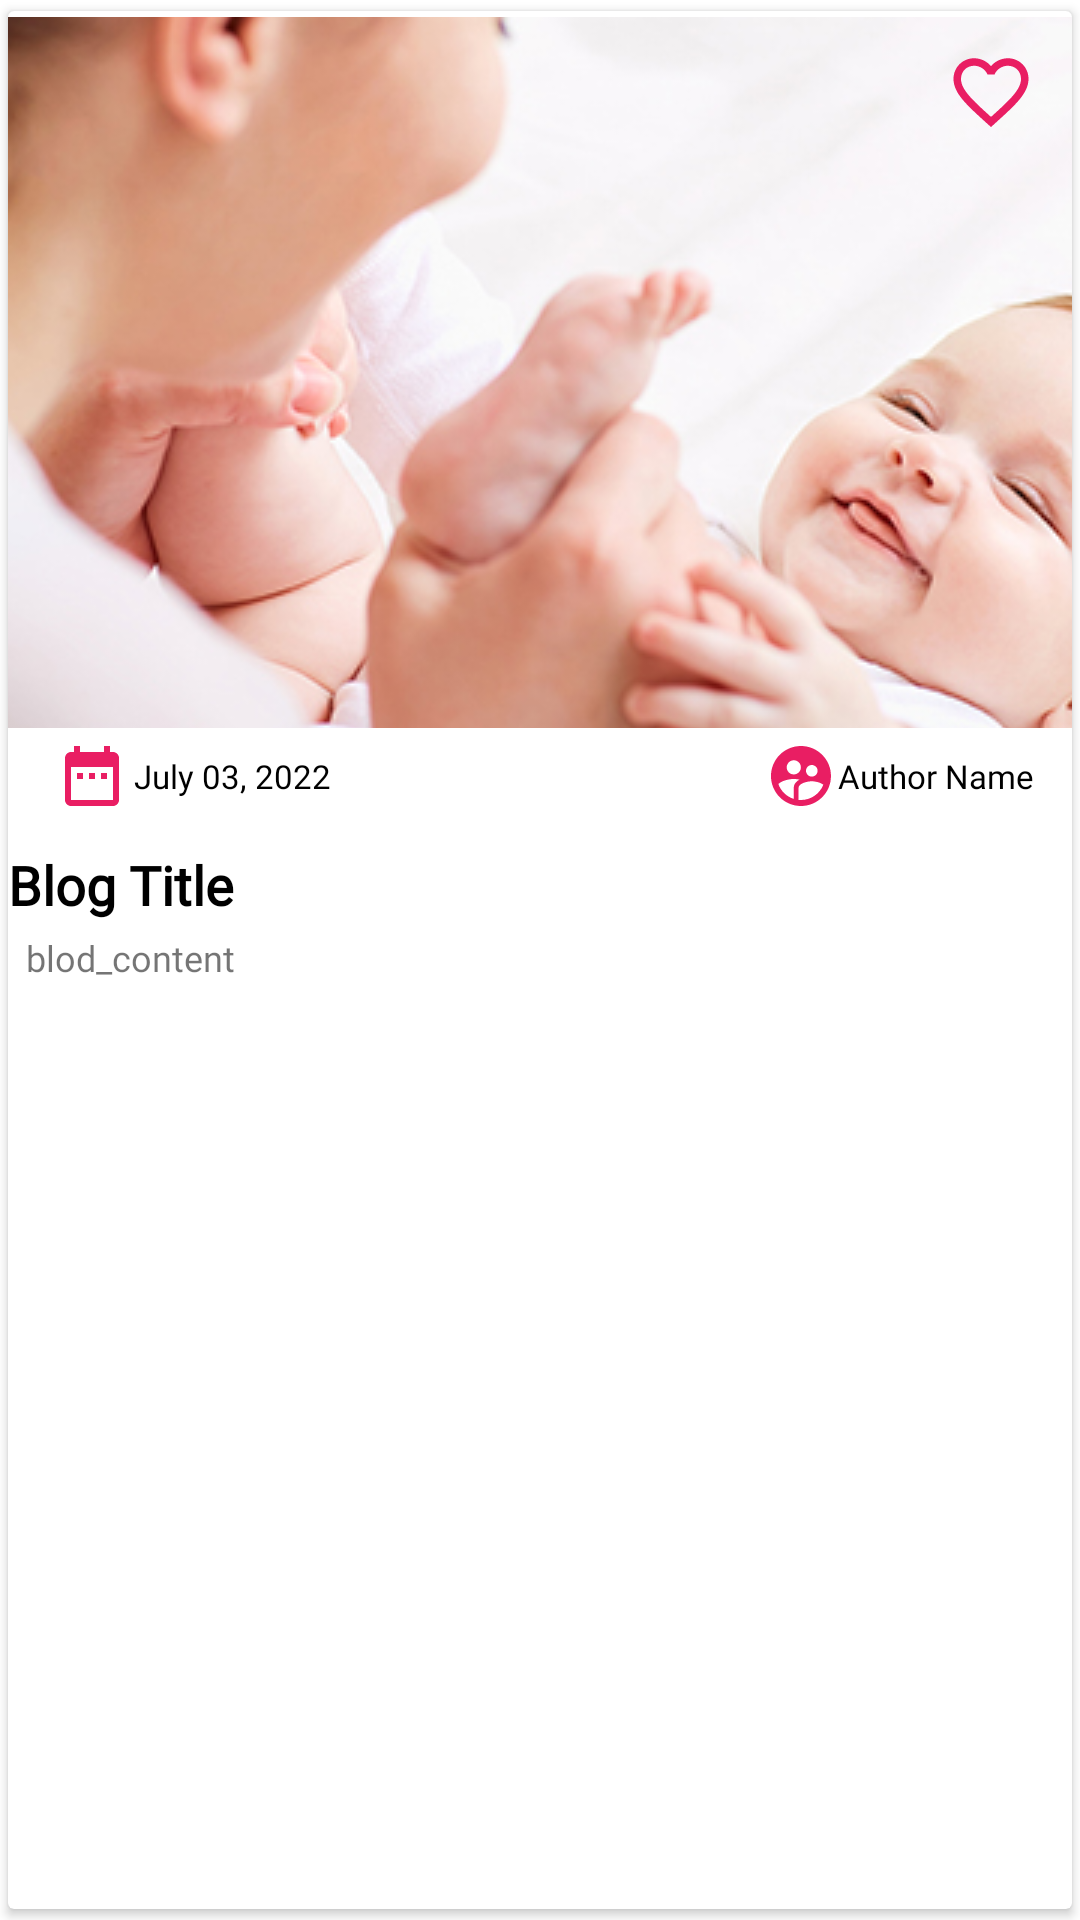

This screen was rendered from an Android layout file. Write that file and the resources it references.
<!-- AndroidManifest.xml: application theme Theme.MomToBe -->
<!-- res/layout/activity_blog_items.xml -->
<?xml version="1.0" encoding="utf-8"?>
<androidx.cardview.widget.CardView
    xmlns:android="http://schemas.android.com/apk/res/android"
    xmlns:app="http://schemas.android.com/apk/res-auto"
    xmlns:tools="http://schemas.android.com/tools"
    android:layout_width="match_parent"
    android:layout_height="wrap_content"
    android:layout_marginVertical="@dimen/_5sdp"
    app:cardPreventCornerOverlap="true"
    android:background="@color/white"
    app:cardUseCompatPadding="true">


    <androidx.constraintlayout.widget.ConstraintLayout
        android:layout_width="match_parent"
        android:layout_height="wrap_content"
        >


        <ImageView
            android:id="@+id/saved_blog_favorite_img"
            android:layout_width="match_parent"
            android:layout_height="237dp"
            android:contentDescription="@string/app_name"
            android:src="@drawable/blog_mom"
            android:scaleType="center"
            android:adjustViewBounds="true"
            app:layout_constraintBottom_toBottomOf="parent"
            app:layout_constraintEnd_toEndOf="parent"
            app:layout_constraintStart_toStartOf="parent"
            app:layout_constraintTop_toTopOf="parent"
            app:layout_constraintVertical_bias="0.022" />

        <TextView
            android:id="@+id/saved_blog_archive_title"
            android:layout_width="match_parent"
            android:layout_height="wrap_content"
            android:layout_marginLeft="@dimen/_13sdp"
            android:layout_marginTop="40dp"
            android:layout_toEndOf="@id/saved_blog_favorite_img"
            android:fontFamily="@font/poppins_bold"
            android:text="Blog Title"
            android:textColor="@color/black"
            android:textSize="18sp"
            android:textStyle="bold"
            app:layout_constraintEnd_toEndOf="@+id/saved_blog_favorite_img"
            app:layout_constraintHorizontal_bias="1.0"
            app:layout_constraintStart_toStartOf="@+id/saved_blog_favorite_img"
            app:layout_constraintTop_toBottomOf="@+id/saved_blog_favorite_img" />

        <TextView
            android:id="@+id/saved_blog_archive_desc"
            android:layout_width="match_parent"
            android:layout_height="wrap_content"
            android:layout_marginLeft="@dimen/_13sdp"
            android:layout_below="@id/saved_blog_archive_title"
            android:layout_marginTop="4dp"
            android:layout_toEndOf="@id/saved_blog_favorite_img"
            android:drawablePadding="2dp"
            android:fontFamily="@font/poppins_regular"
            android:paddingStart="6dp"
            android:paddingBottom="5dp"
            android:text="blod_content"
            android:textSize="12sp"
            app:layout_constraintEnd_toEndOf="@+id/saved_blog_favorite_img"
            app:layout_constraintHorizontal_bias="0.678"
            app:layout_constraintStart_toStartOf="@+id/saved_blog_favorite_img"
            app:layout_constraintTop_toBottomOf="@+id/saved_blog_archive_title"
            tools:ignore="SmallSp" />

        <ImageButton
            android:id="@+id/saved_favorite_blog"
            android:layout_width="54dp"
            android:layout_height="54dp"
            android:layout_alignParentEnd="true"
            android:background="@drawable/flag_transparent"
            android:src="@drawable/ic_baseline_favorite_border_24"
            app:layout_constraintEnd_toEndOf="parent"
            app:layout_constraintTop_toTopOf="parent" />

        <TextView
            android:id="@+id/saved_blog_archive_date"
            android:layout_width="wrap_content"
            android:layout_height="wrap_content"
            android:layout_marginStart="16dp"
            android:layout_marginTop="4dp"
            android:drawableLeft="@drawable/ic_baseline_date_range_24"
            android:drawablePadding="2dp"
            android:fontFamily="@font/poppins_medium"
            android:gravity="center"
            android:text="July 03, 2022"
            android:textColor="@color/black"
            android:textSize="11sp"
            app:layout_constraintStart_toStartOf="@+id/saved_blog_favorite_img"
            app:layout_constraintTop_toBottomOf="@+id/saved_blog_favorite_img" />

        <TextView
            android:id="@+id/saved_blog_archive_autherName"
            android:layout_width="wrap_content"
            android:layout_height="wrap_content"
            android:layout_marginTop="4dp"
            android:drawableLeft="@drawable/ic_baseline_supervised_user_circle_24"
            android:fontFamily="@font/poppins_medium"
            android:gravity="center"
            android:text="Author Name"
            android:textColor="@color/black"
            android:textSize="11sp"
            app:layout_constraintEnd_toEndOf="parent"
            app:layout_constraintHorizontal_bias="0.917"
            app:layout_constraintStart_toEndOf="@+id/saved_blog_archive_date"
            app:layout_constraintTop_toBottomOf="@+id/saved_blog_favorite_img" />

        <LinearLayout
            android:layout_width="120dp"
            android:layout_height="match_parent"
            android:orientation="horizontal"
            app:layout_constraintEnd_toEndOf="parent"
            app:layout_constraintTop_toTopOf="parent" />

    </androidx.constraintlayout.widget.ConstraintLayout>

</androidx.cardview.widget.CardView>
<!-- resources referenced by this layout -->
<resources>
  <color name="black">#FF000000</color>
  <color name="white">#FFFFFFFF</color>
  <!-- drawable blog_mom: jpg bitmap (drawable, 140003 bytes) -->
  <!-- drawable ic_baseline_date_range_24 (drawable) -->
  <vector android:height="24dp" android:tint="@color/mom_colorPrimary"
      android:viewportHeight="24" android:viewportWidth="24"
      android:width="24dp" xmlns:android="http://schemas.android.com/apk/res/android">
      <path android:fillColor="@android:color/white" android:pathData="M9,11L7,11v2h2v-2zM13,11h-2v2h2v-2zM17,11h-2v2h2v-2zM19,4h-1L18,2h-2v2L8,4L8,2L6,2v2L5,4c-1.11,0 -1.99,0.9 -1.99,2L3,20c0,1.1 0.89,2 2,2h14c1.1,0 2,-0.9 2,-2L21,6c0,-1.1 -0.9,-2 -2,-2zM19,20L5,20L5,9h14v11z"/>
  </vector>
  <!-- drawable ic_baseline_favorite_border_24 (drawable) -->
  <vector android:height="30dp" android:tint="@color/mom_colorPrimary"
      android:viewportHeight="24" android:viewportWidth="24"
      android:width="30dp" xmlns:android="http://schemas.android.com/apk/res/android">
      <path android:fillColor="@android:color/white" android:pathData="M16.5,3c-1.74,0 -3.41,0.81 -4.5,2.09C10.91,3.81 9.24,3 7.5,3 4.42,3 2,5.42 2,8.5c0,3.78 3.4,6.86 8.55,11.54L12,21.35l1.45,-1.32C18.6,15.36 22,12.28 22,8.5 22,5.42 19.58,3 16.5,3zM12.1,18.55l-0.1,0.1 -0.1,-0.1C7.14,14.24 4,11.39 4,8.5 4,6.5 5.5,5 7.5,5c1.54,0 3.04,0.99 3.57,2.36h1.87C13.46,5.99 14.96,5 16.5,5c2,0 3.5,1.5 3.5,3.5 0,2.89 -3.14,5.74 -7.9,10.05z"/>
  </vector>
  <!-- drawable ic_baseline_supervised_user_circle_24 (drawable) -->
  <vector android:height="24dp" android:tint="@color/mom_colorPrimary"
      android:viewportHeight="24" android:viewportWidth="24"
      android:width="24dp" xmlns:android="http://schemas.android.com/apk/res/android">
      <path android:fillColor="@android:color/white" android:pathData="M11.99,2c-5.52,0 -10,4.48 -10,10s4.48,10 10,10 10,-4.48 10,-10 -4.48,-10 -10,-10zM15.6,8.34c1.07,0 1.93,0.86 1.93,1.93 0,1.07 -0.86,1.93 -1.93,1.93 -1.07,0 -1.93,-0.86 -1.93,-1.93 -0.01,-1.07 0.86,-1.93 1.93,-1.93zM9.6,6.76c1.3,0 2.36,1.06 2.36,2.36 0,1.3 -1.06,2.36 -2.36,2.36s-2.36,-1.06 -2.36,-2.36c0,-1.31 1.05,-2.36 2.36,-2.36zM9.6,15.89v3.75c-2.4,-0.75 -4.3,-2.6 -5.14,-4.96 1.05,-1.12 3.67,-1.69 5.14,-1.69 0.53,0 1.2,0.08 1.9,0.22 -1.64,0.87 -1.9,2.02 -1.9,2.68zM11.99,20c-0.27,0 -0.53,-0.01 -0.79,-0.04v-4.07c0,-1.42 2.94,-2.13 4.4,-2.13 1.07,0 2.92,0.39 3.84,1.15 -1.17,2.97 -4.06,5.09 -7.45,5.09z"/>
  </vector>
  <string name="app_name">MomToBe</string>
  <style name="Theme.MomToBe" parent="Theme.MaterialComponents.DayNight.NoActionBar">
          
          <item name="colorPrimary">@color/mom_colorPrimary</item>
          <item name="colorAccent">@color/mom_colorPrimary</item>
          <item name="android:statusBarColor">@color/black</item>
      </style>
  <color name="mom_colorPrimary">#E91E63</color>
</resources>
